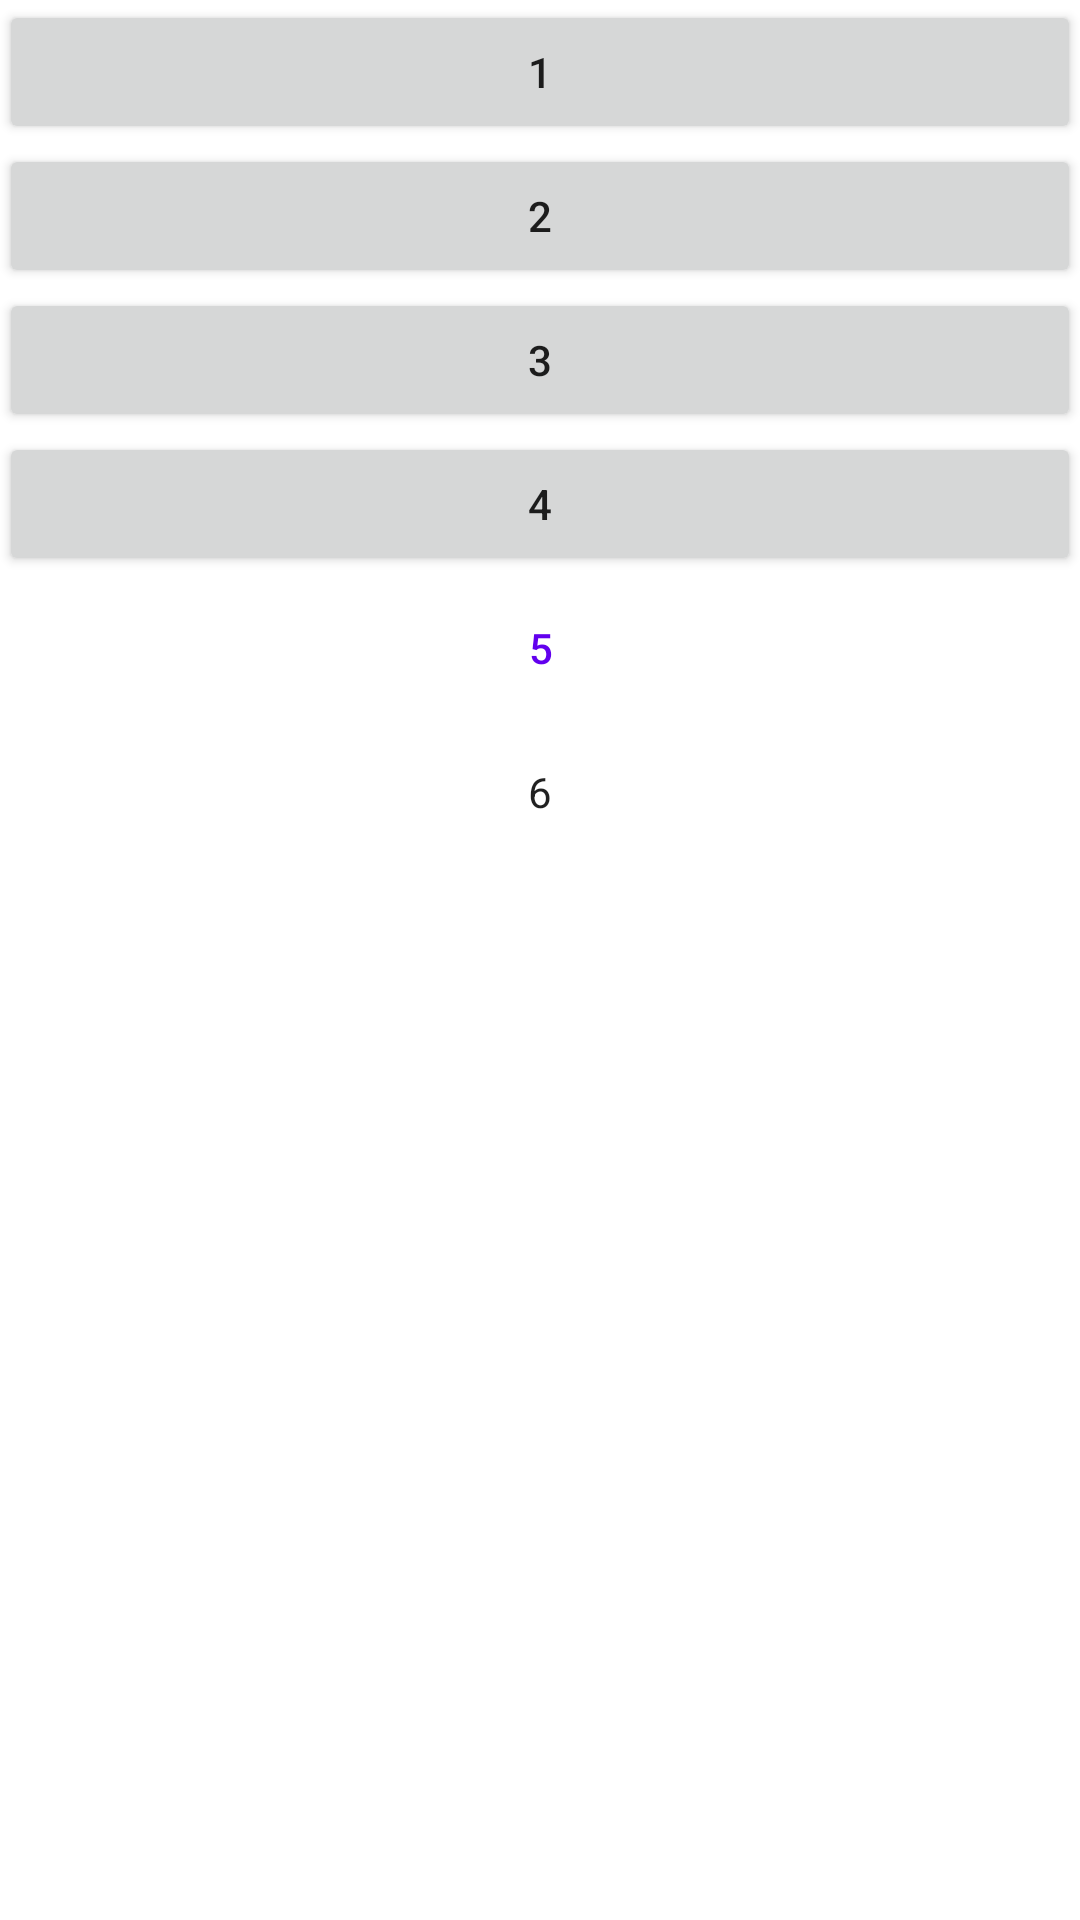

Reconstruct the res/layout file that produces this screen, plus the resources it refers to.
<!-- AndroidManifest.xml: application theme AppTheme -->
<!-- res/layout/activity_portrait_landscape.xml -->
<LinearLayout xmlns:android="http://schemas.android.com/apk/res/android"
    xmlns:tools="http://schemas.android.com/tools"
    android:layout_width="match_parent"
    android:layout_height="match_parent"
    android:orientation="vertical"
    android:paddingBottom="@dimen/activity_vertical_margin"
    android:paddingLeft="@dimen/activity_horizontal_margin"
    android:paddingRight="@dimen/activity_horizontal_margin"
    android:paddingTop="@dimen/activity_vertical_margin"
    tools:context=".Portrait_Landscape_Activity" >

    <Button
        android:layout_width="match_parent"
        android:layout_height="wrap_content"
        android:text="@string/button1" />
    
    <Button
        android:layout_width="match_parent"
        android:layout_height="wrap_content"
        android:text="@string/button2" />
    
    <Button
        android:layout_width="match_parent"
        android:layout_height="wrap_content"
        android:text="@string/button3" />

    <Button
        android:layout_width="match_parent"
        android:layout_height="wrap_content"
        android:text="@string/button4" />
    
    <Button
        android:layout_width="match_parent"
        style="?android:attr/buttonBarButtonStyle"
        android:layout_height="wrap_content"
        android:text="@string/button5" />
    
    <Button
        android:layout_width="match_parent"
        style="?android:attr/buttonBarStyle"
        android:layout_height="wrap_content"
        android:text="@string/button6" />
    
</LinearLayout>
<!-- resources referenced by this layout -->
<resources>
  <string name="button1">1</string>
  <string name="button2">2</string>
  <string name="button3">3</string>
  <string name="button4">4</string>
  <string name="button5">5</string>
  <string name="button6">6</string>
</resources>
